Dataset: classifier (GitHub, CosmicEventHorizon/sanad_demo). Classes: maternal, newborn.

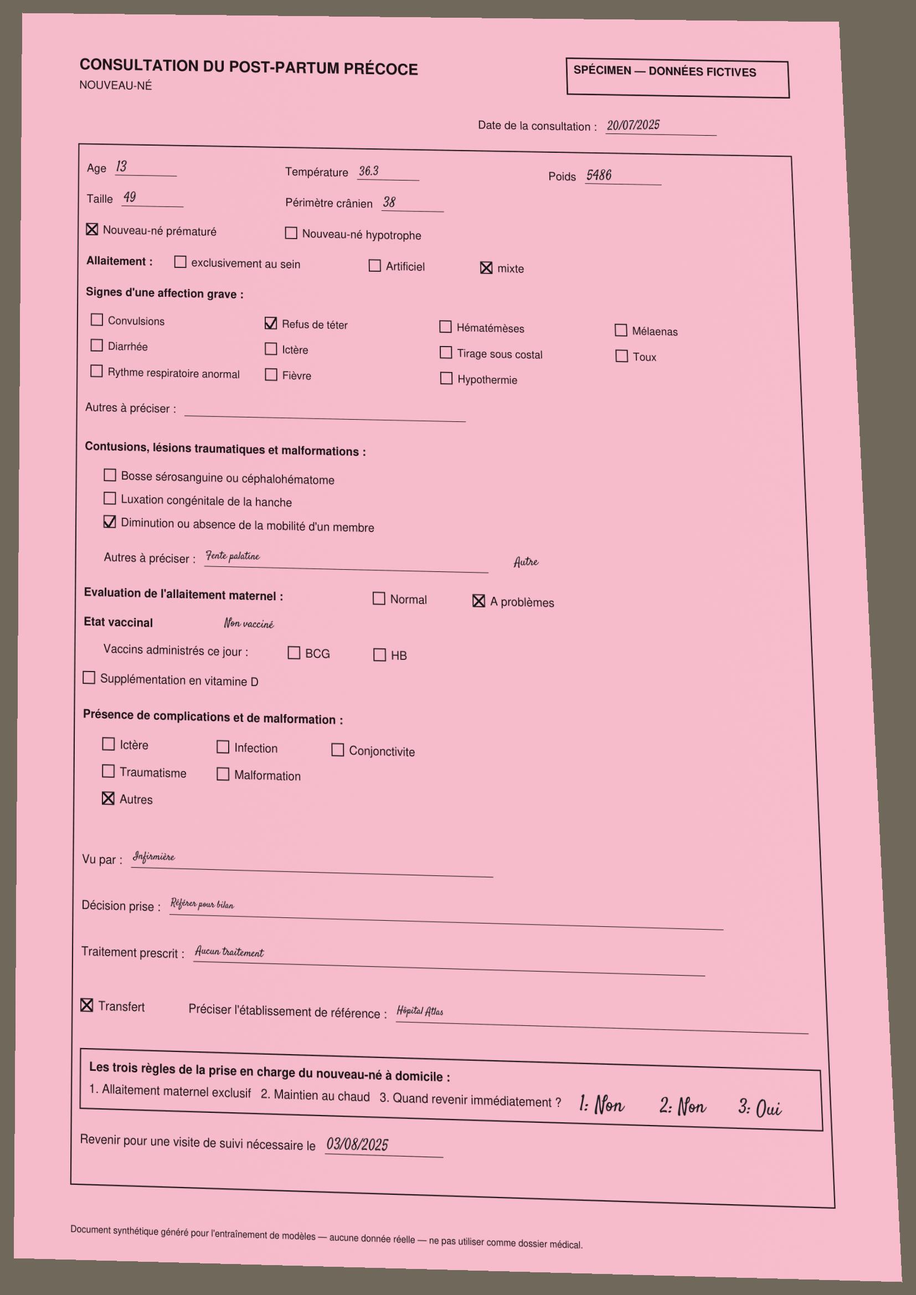
Label: newborn

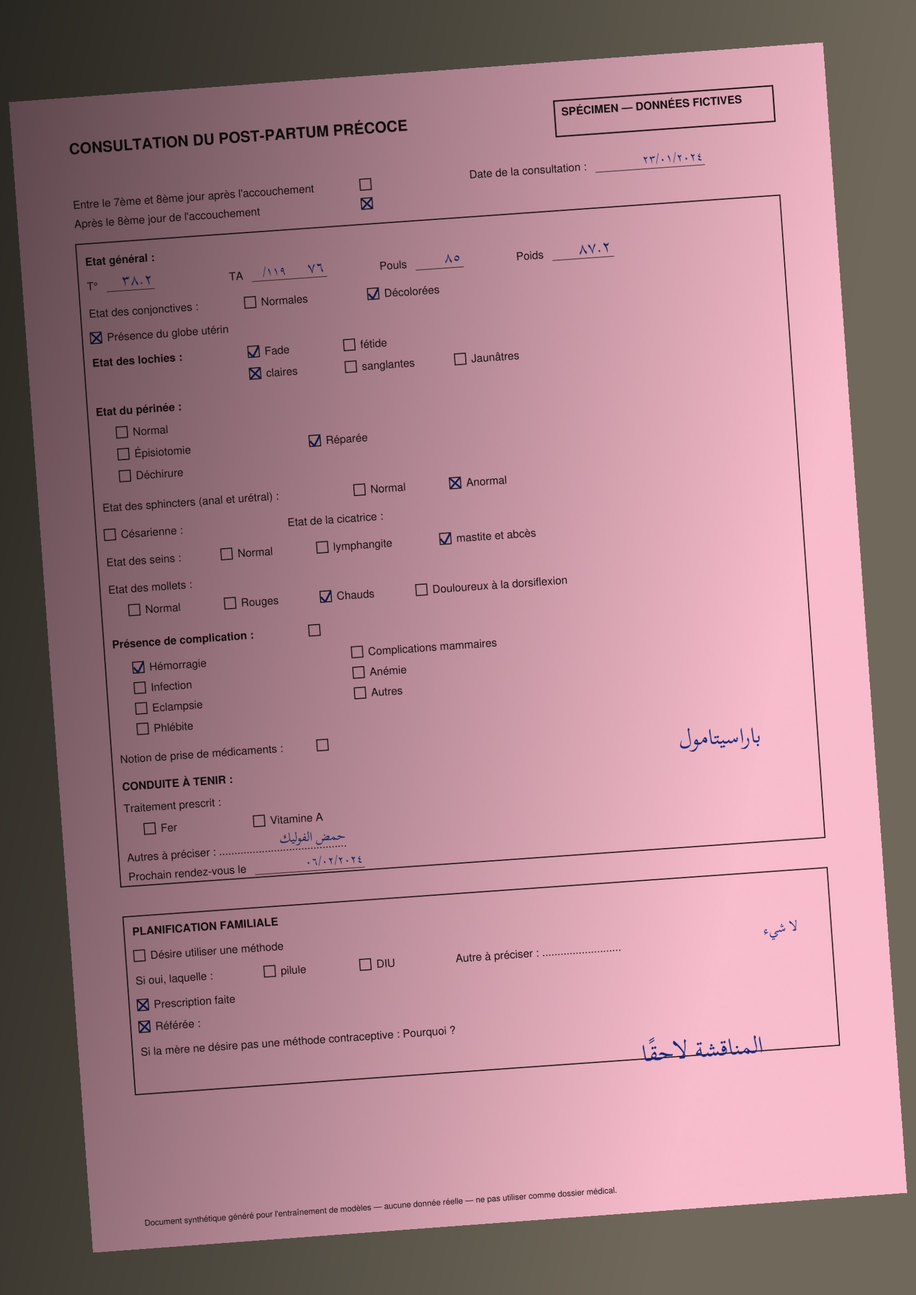
Label: maternal

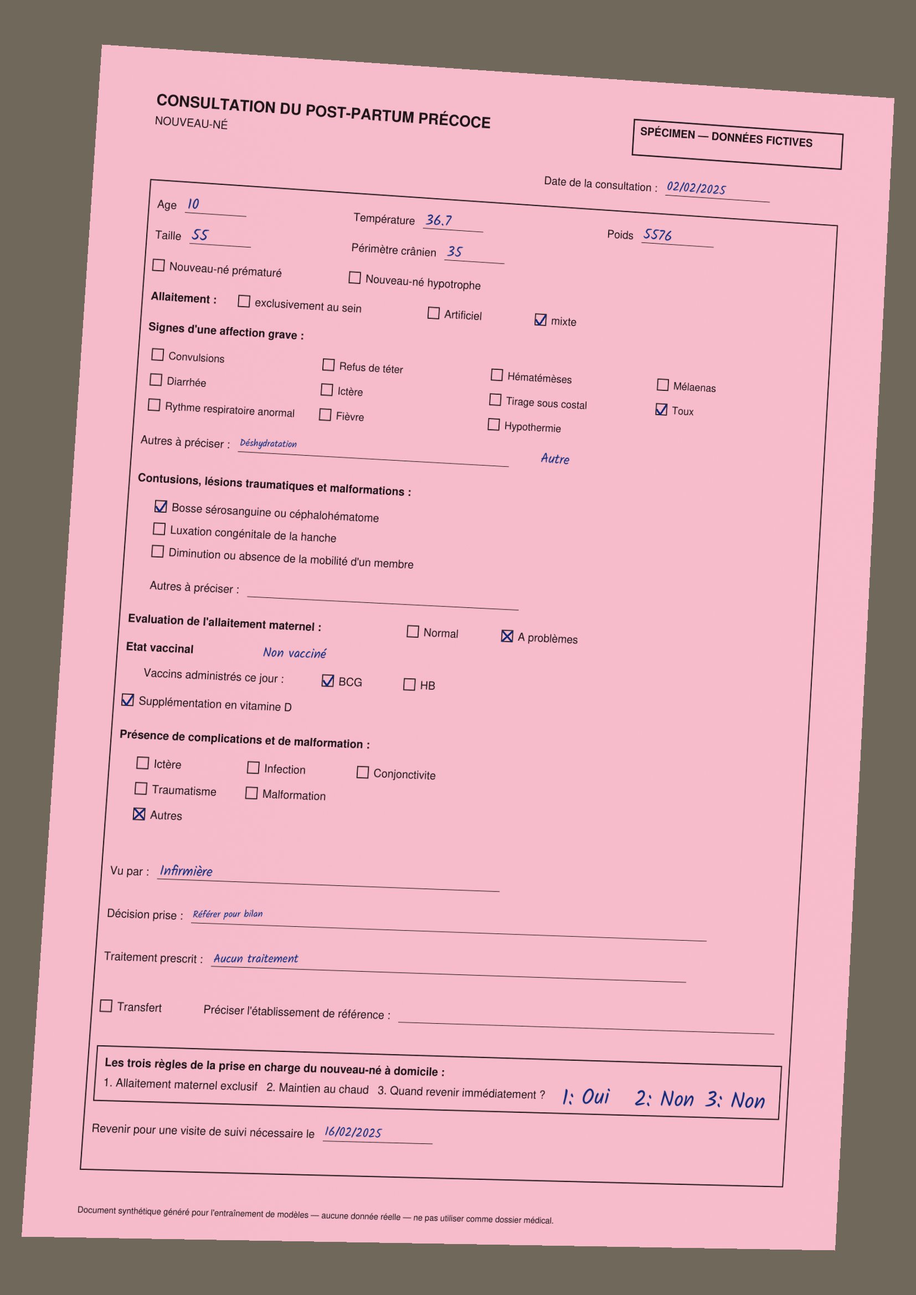
Label: newborn

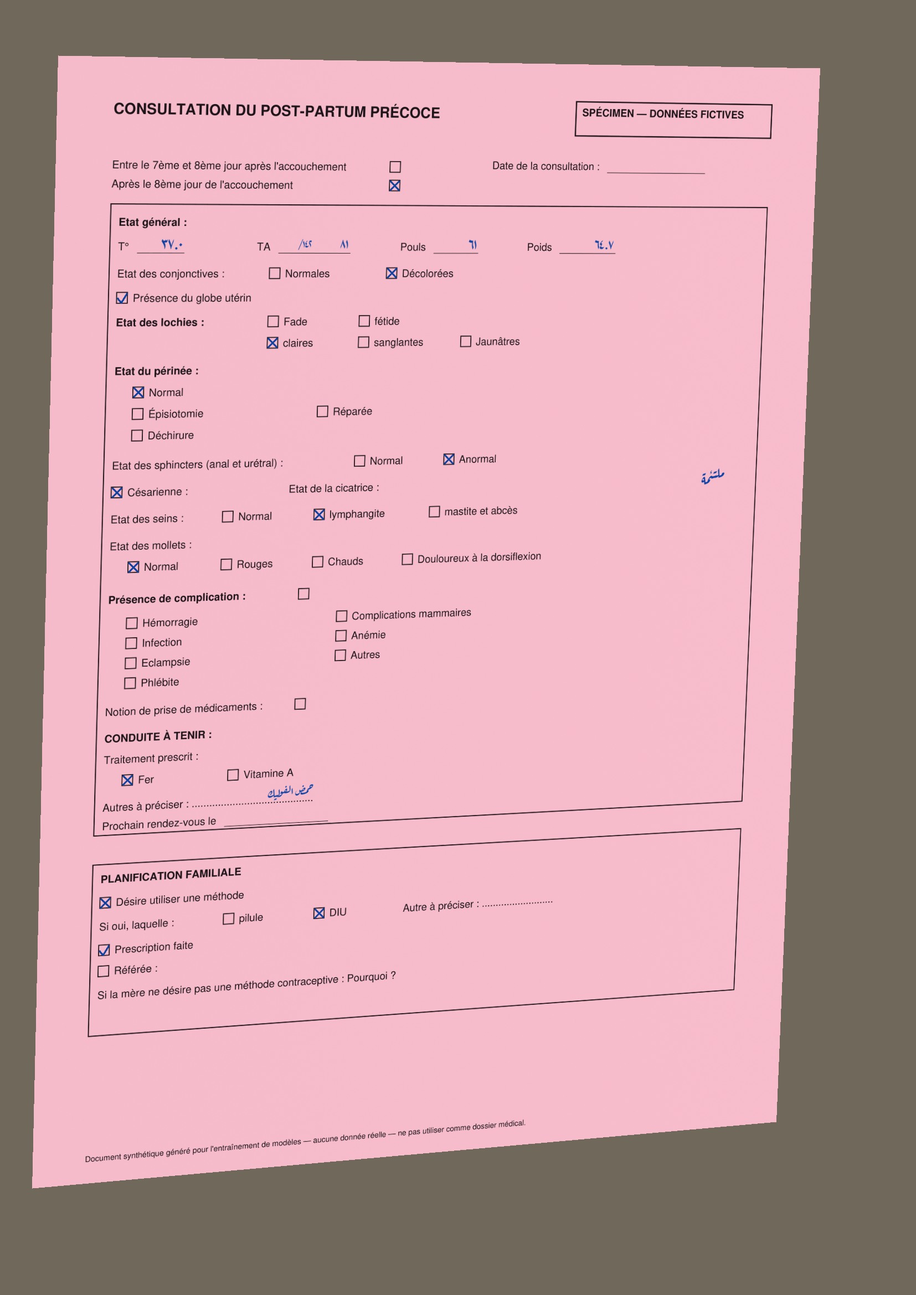
Label: maternal
